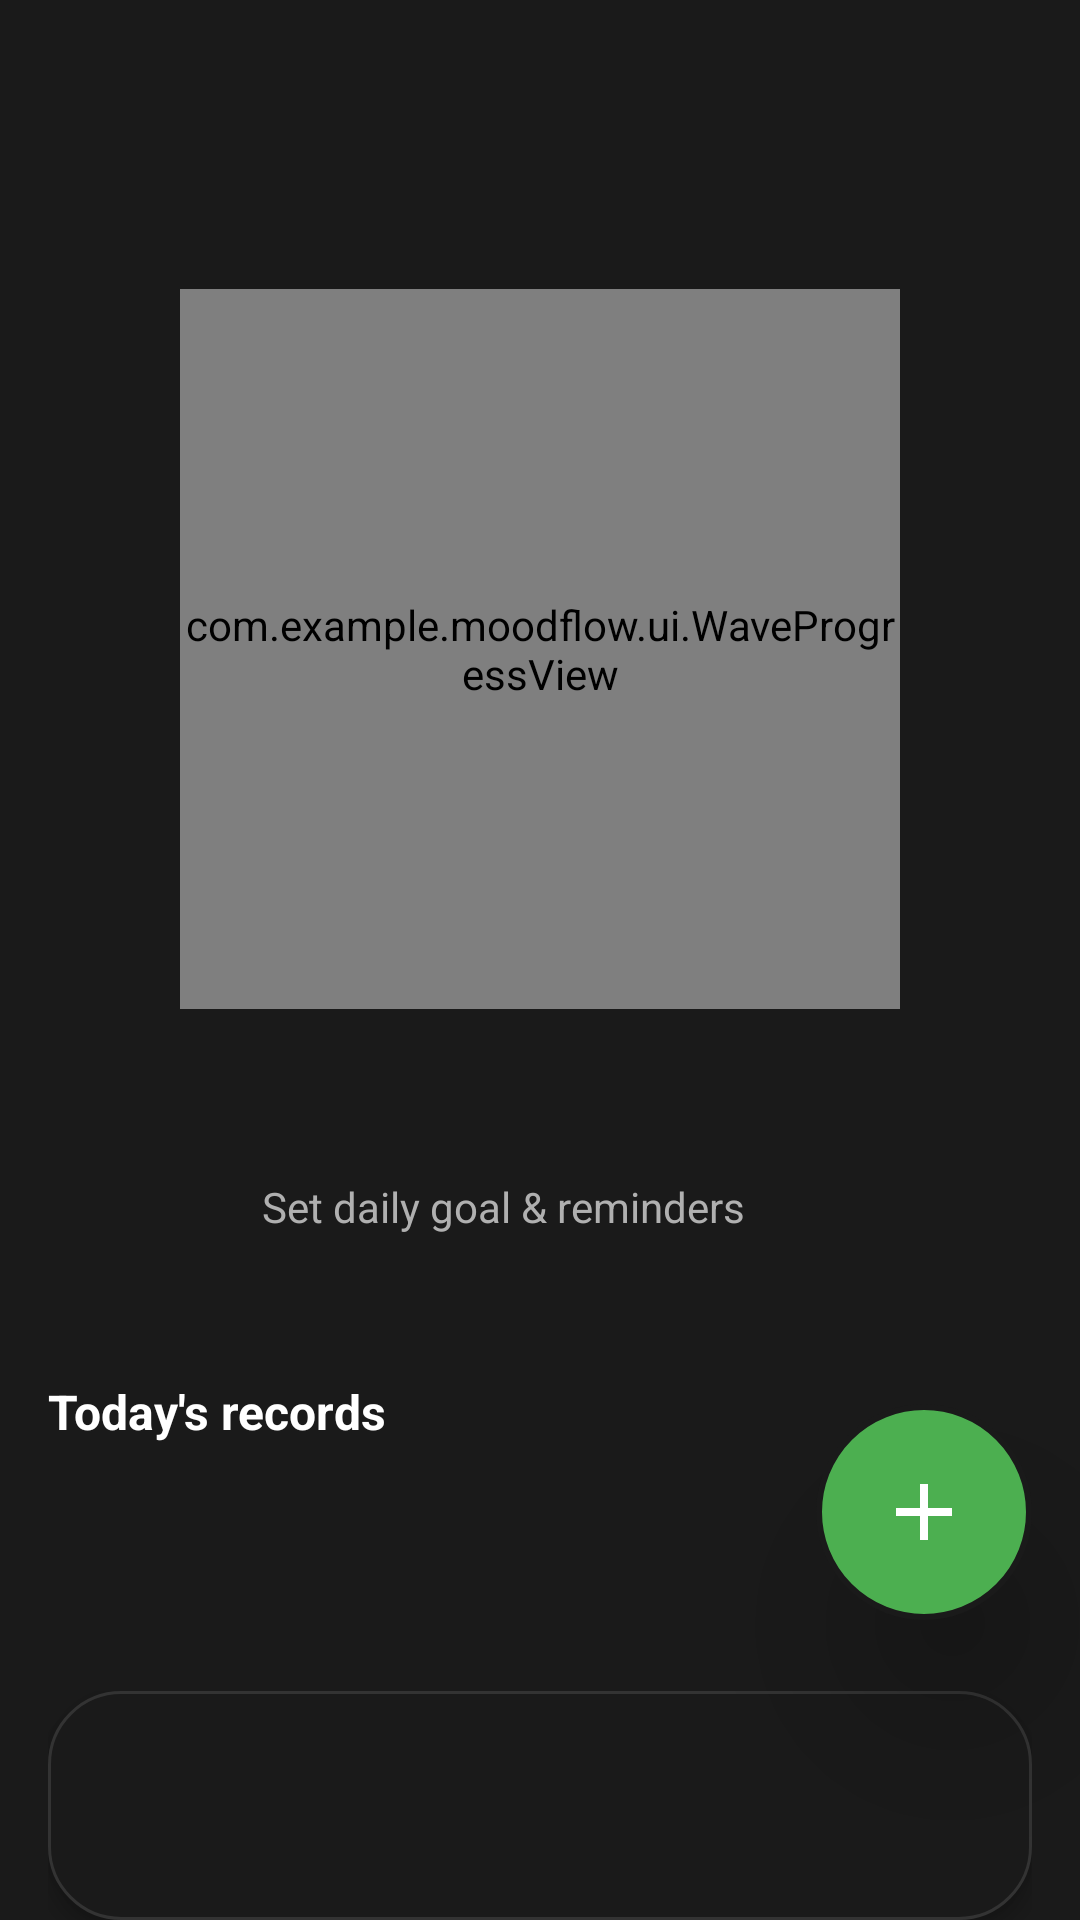

Android layout source for this screen:
<!-- AndroidManifest.xml: application theme Theme.MoodFlow -->
<!-- res/layout/fragment_stats.xml -->
<?xml version="1.0" encoding="utf-8"?>
<androidx.coordinatorlayout.widget.CoordinatorLayout xmlns:android="http://schemas.android.com/apk/res/android"
    xmlns:app="http://schemas.android.com/apk/res-auto"
    xmlns:tools="http://schemas.android.com/tools"
    android:layout_width="match_parent"
    android:layout_height="match_parent"
    android:background="@color/habit_dark_background">

    <androidx.core.widget.NestedScrollView
        android:layout_width="match_parent"
        android:layout_height="match_parent"
        android:fillViewport="true">

        <LinearLayout
            android:layout_width="match_parent"
            android:layout_height="wrap_content"
            android:orientation="vertical"
            android:paddingBottom="100dp">

            
            <TextView
                android:id="@+id/textCurrentDate"
                android:layout_width="wrap_content"
                android:layout_height="wrap_content"
                android:layout_gravity="center"
                android:layout_marginTop="24dp"
                android:layout_marginBottom="32dp"
                android:textColor="@color/habit_text_primary"
                android:textSize="18sp"
                android:textStyle="bold"
                tools:text="Monday, 4th Dec" />

            
            <LinearLayout
                android:layout_width="match_parent"
                android:layout_height="wrap_content"
                android:orientation="vertical"
                android:gravity="center"
                android:layout_marginTop="16dp"
                android:layout_marginBottom="8dp">

                
                <com.example.moodflow.ui.WaveProgressView
                    android:id="@+id/waveProgress"
                    android:layout_width="240dp"
                    android:layout_height="240dp" />

                
                <TextView
                    android:id="@+id/textIntake"
                    android:layout_width="wrap_content"
                    android:layout_height="wrap_content"
                    android:layout_marginTop="16dp"
                    android:textColor="@color/habit_blue"
                    android:textSize="24sp"
                    android:textStyle="bold"
                    tools:text="500/1790 ml" />

            </LinearLayout>

            
            <LinearLayout
                android:layout_width="wrap_content"
                android:layout_height="wrap_content"
                android:layout_gravity="center"
                android:orientation="horizontal"
                android:gravity="center_vertical"
                android:layout_marginBottom="48dp">

                <TextView
                    android:id="@+id/textDailyGoal"
                    android:layout_width="wrap_content"
                    android:layout_height="wrap_content"
                    android:text="Set daily goal &amp; reminders"
                    android:textColor="@color/habit_text_secondary"
                    android:textSize="14sp" />

                <ImageView
                    android:id="@+id/btnEditGoal"
                    android:layout_width="18dp"
                    android:layout_height="18dp"
                    android:layout_marginStart="6dp"
                    android:src="@drawable/ic_edit"
                    android:tint="@color/habit_text_secondary" />
            </LinearLayout>

            
            <LinearLayout
                android:layout_width="match_parent"
                android:layout_height="wrap_content"
                android:orientation="vertical"
                android:layout_marginHorizontal="16dp"
                android:layout_marginBottom="16dp">

                <LinearLayout
                    android:layout_width="match_parent"
                    android:layout_height="wrap_content"
                    android:orientation="horizontal"
                    android:gravity="center_vertical"
                    android:layout_marginBottom="16dp">

                    <TextView
                        android:layout_width="0dp"
                        android:layout_height="wrap_content"
                        android:layout_weight="1"
                        android:text="Today's records"
                        android:textColor="@color/habit_text_primary"
                        android:textSize="16sp"
                        android:textStyle="bold" />

                    <TextView
                        android:id="@+id/textCupsSummary"
                        android:layout_width="wrap_content"
                        android:layout_height="wrap_content"
                        android:textColor="@color/habit_text_secondary"
                        android:textSize="14sp"
                        tools:text="6 cups" />
                </LinearLayout>

                <androidx.recyclerview.widget.RecyclerView
                    android:id="@+id/rvRecords"
                    android:layout_width="match_parent"
                    android:layout_height="wrap_content"
                    android:nestedScrollingEnabled="false"
                    tools:listitem="@layout/item_water_record" />
            </LinearLayout>

        </LinearLayout>

    </androidx.core.widget.NestedScrollView>

    
    <ImageView
        android:id="@+id/floatingAddButton"
        style="@style/FloatingFabStyle"
        android:src="@drawable/ic_plus" />

    
    <include
        android:id="@+id/bottomNavBar"
        layout="@layout/bottom_nav_bar" />

</androidx.coordinatorlayout.widget.CoordinatorLayout>
<!-- res/layout/item_water_record.xml (included above) -->
<?xml version="1.0" encoding="utf-8"?>
<LinearLayout xmlns:android="http://schemas.android.com/apk/res/android"
    android:layout_width="match_parent"
    android:layout_height="wrap_content"
    android:orientation="horizontal"
    android:paddingVertical="10dp"
    android:gravity="center_vertical">

    <ImageView
        android:layout_width="28dp"
        android:layout_height="28dp"
        android:src="@drawable/ic_water_drop"
        android:tint="@color/habit_blue" />

    <LinearLayout
        android:layout_width="0dp"
        android:layout_height="wrap_content"
        android:layout_weight="1"
        android:orientation="vertical"
        android:layout_marginStart="10dp">

        <TextView
            android:id="@+id/textAmount"
            android:layout_width="wrap_content"
            android:layout_height="wrap_content"
            android:textColor="@color/habit_text_primary"
            android:textSize="16sp"
            android:textStyle="bold"
            android:text="200 ml" />

        <TextView
            android:id="@+id/textTime"
            android:layout_width="wrap_content"
            android:layout_height="wrap_content"
            android:textColor="@color/habit_text_secondary"
            android:textSize="12sp"
            android:text="11:30 am" />
    </LinearLayout>

    <ImageView
        android:id="@+id/btnDelete"
        android:layout_width="24dp"
        android:layout_height="24dp"
        android:src="@drawable/ic_delete"
        android:tint="@color/habit_text_secondary" />

</LinearLayout>
<!-- res/layout/bottom_nav_bar.xml (included above) -->
<?xml version="1.0" encoding="utf-8"?>
<FrameLayout xmlns:android="http://schemas.android.com/apk/res/android"
    android:layout_width="match_parent"
    android:layout_height="wrap_content"
    android:layout_gravity="bottom"
    android:paddingBottom="0dp"
    android:paddingTop="8dp"
    android:paddingStart="16dp"
    android:paddingEnd="16dp">

    
    <LinearLayout
        android:layout_width="match_parent"
        android:layout_height="wrap_content"
        android:background="@drawable/nav_card_bg"
        android:orientation="horizontal"
        android:padding="8dp"
        android:elevation="4dp">

        
        <LinearLayout
            android:layout_width="0dp"
            android:layout_height="wrap_content"
            android:layout_weight="1"
            android:orientation="horizontal">

            
            <include
                android:id="@+id/navHabits"
                layout="@layout/nav_item"
                android:layout_width="0dp"
                android:layout_height="wrap_content"
                android:layout_weight="1" />

            
            <include
                android:id="@+id/navMood"
                layout="@layout/nav_item"
                android:layout_width="0dp"
                android:layout_height="wrap_content"
                android:layout_weight="1" />

        </LinearLayout>

        
        <LinearLayout
            android:layout_width="0dp"
            android:layout_height="wrap_content"
            android:layout_weight="1"
            android:orientation="horizontal">

            
            <include
                android:id="@+id/navStats"
                layout="@layout/nav_item"
                android:layout_width="0dp"
                android:layout_height="wrap_content"
                android:layout_weight="1" />

            
            <include
                android:id="@+id/navSettings"
                layout="@layout/nav_item"
                android:layout_width="0dp"
                android:layout_height="wrap_content"
                android:layout_weight="1" />

        </LinearLayout>

    </LinearLayout>


</FrameLayout>
<!-- res/layout/nav_item.xml (included above) -->
<?xml version="1.0" encoding="utf-8"?>
<LinearLayout xmlns:android="http://schemas.android.com/apk/res/android"
    xmlns:app="http://schemas.android.com/apk/res-auto"
    android:id="@+id/navItemContainer"
    style="@style/NavItemStyle"
    android:clickable="true"
    android:focusable="true">

    <ImageView
        android:id="@+id/navIcon"
        android:layout_width="24dp"
        android:layout_height="24dp"
        android:layout_marginBottom="4dp"
        android:scaleType="centerInside"
        app:tint="@color/nav_icon_tint" />

    <TextView
        android:id="@+id/navLabel"
        android:layout_width="wrap_content"
        android:layout_height="wrap_content"
        android:textSize="12sp"
        android:textStyle="normal"
        android:textColor="@color/nav_text_color"
        android:maxLines="1"
        android:ellipsize="end" />

</LinearLayout>
<!-- resources referenced by this layout -->
<resources>
  <color name="habit_blue">#03A9F4</color>
  <color name="habit_dark_background">#1A1A1A</color>
  <color name="habit_text_primary">#FFFFFF</color>
  <color name="habit_text_secondary">#B0B0B0</color>
  <!-- drawable ic_plus (drawable) -->
  <?xml version="1.0" encoding="utf-8"?>
  <vector xmlns:android="http://schemas.android.com/apk/res/android"
      android:width="32dp"
      android:height="32dp"
      android:viewportWidth="24"
      android:viewportHeight="24">
      <path
          android:fillColor="#FFFFFF"
          android:pathData="M19,13h-6v6h-2v-6H5v-2h6V5h2v6h6v2z" />
  </vector>
  <!-- drawable ic_water_drop (drawable) -->
  <?xml version="1.0" encoding="utf-8"?>
  <vector xmlns:android="http://schemas.android.com/apk/res/android"
      android:width="24dp"
      android:height="24dp"
      android:viewportWidth="24"
      android:viewportHeight="24"
      android:tint="@color/habit_blue">
      <path
          android:fillColor="@android:color/white"
          android:pathData="M12,2c-5.33,4.55 -8,8.48 -8,11.8 0,4.98 3.8,8.2 8,8.2s8,-3.22 8,-8.2C20,10.48 17.33,6.55 12,2zM12,20c-3.35,0 -6,-2.57 -6,-6.2 0,-2.34 1.95,-5.44 6,-9.14 4.05,3.7 6,6.79 6,9.14C18,17.43 15.35,20 12,20z"/>
  </vector>
  <!-- drawable nav_card_bg (drawable) -->
  <?xml version="1.0" encoding="utf-8"?>
  <shape xmlns:android="http://schemas.android.com/apk/res/android"
      android:shape="rectangle">
      <solid android:color="@color/nav_card_background" />
      <corners android:radius="24dp" />
      <stroke android:width="1dp" android:color="@color/nav_card_border" />
  </shape>
  <style name="FloatingFabStyle">
          <item name="android:layout_width">72dp</item>
          <item name="android:layout_height">72dp</item>
          <item name="android:layout_gravity">end|bottom</item>
          <item name="android:layout_marginEnd">16dp</item>
          <item name="android:layout_marginBottom">100dp</item>
          <item name="android:background">@drawable/floating_fab_background</item>
          <item name="android:scaleType">centerInside</item>
          <item name="android:contentDescription">Add new habit</item>
          <item name="android:elevation">16dp</item>
          <item name="android:translationZ">16dp</item>
          <item name="android:clickable">true</item>
          <item name="android:focusable">true</item>
      </style>
  <style name="NavItemStyle">
          <item name="android:layout_width">0dp</item>
          <item name="android:layout_height">wrap_content</item>
          <item name="android:layout_weight">1</item>
          <item name="android:orientation">vertical</item>
          <item name="android:gravity">center</item>
          <item name="android:padding">8dp</item>
          <item name="android:background">?android:attr/selectableItemBackground</item>
      </style>
  <style name="Theme.MoodFlow" parent="Base.Theme.MoodFlow" />
  <color name="nav_card_background">#1A1A1A</color>
  <color name="nav_card_border">#333333</color>
  <!-- drawable floating_fab_background (drawable) -->
  <?xml version="1.0" encoding="utf-8"?>
  <ripple xmlns:android="http://schemas.android.com/apk/res/android"
      android:color="@color/floating_fab_ripple">
      <item>
          <shape android:shape="oval">
              <solid android:color="@color/floating_fab_background" />
              <stroke
                  android:width="2dp"
                  android:color="@color/nav_card_background" />
          </shape>
      </item>
  </ripple>
  <color name="floating_fab_ripple">#388E3C</color>
  <color name="floating_fab_background">#4CAF50</color>
  <color name="md_theme_primary">#4CAF50</color>
  <color name="md_theme_on_primary">#FFFFFF</color>
  <color name="md_theme_secondary">#4CAF50</color>
  <color name="md_theme_on_secondary">#FFFFFF</color>
  <color name="dark_background">#1A1A1A</color>
  <color name="dark_surface">#2C2C2C</color>
  <color name="dark_on_surface">#FFFFFF</color>
  <color name="dark_on_surface_variant">#B0B0B0</color>
</resources>
